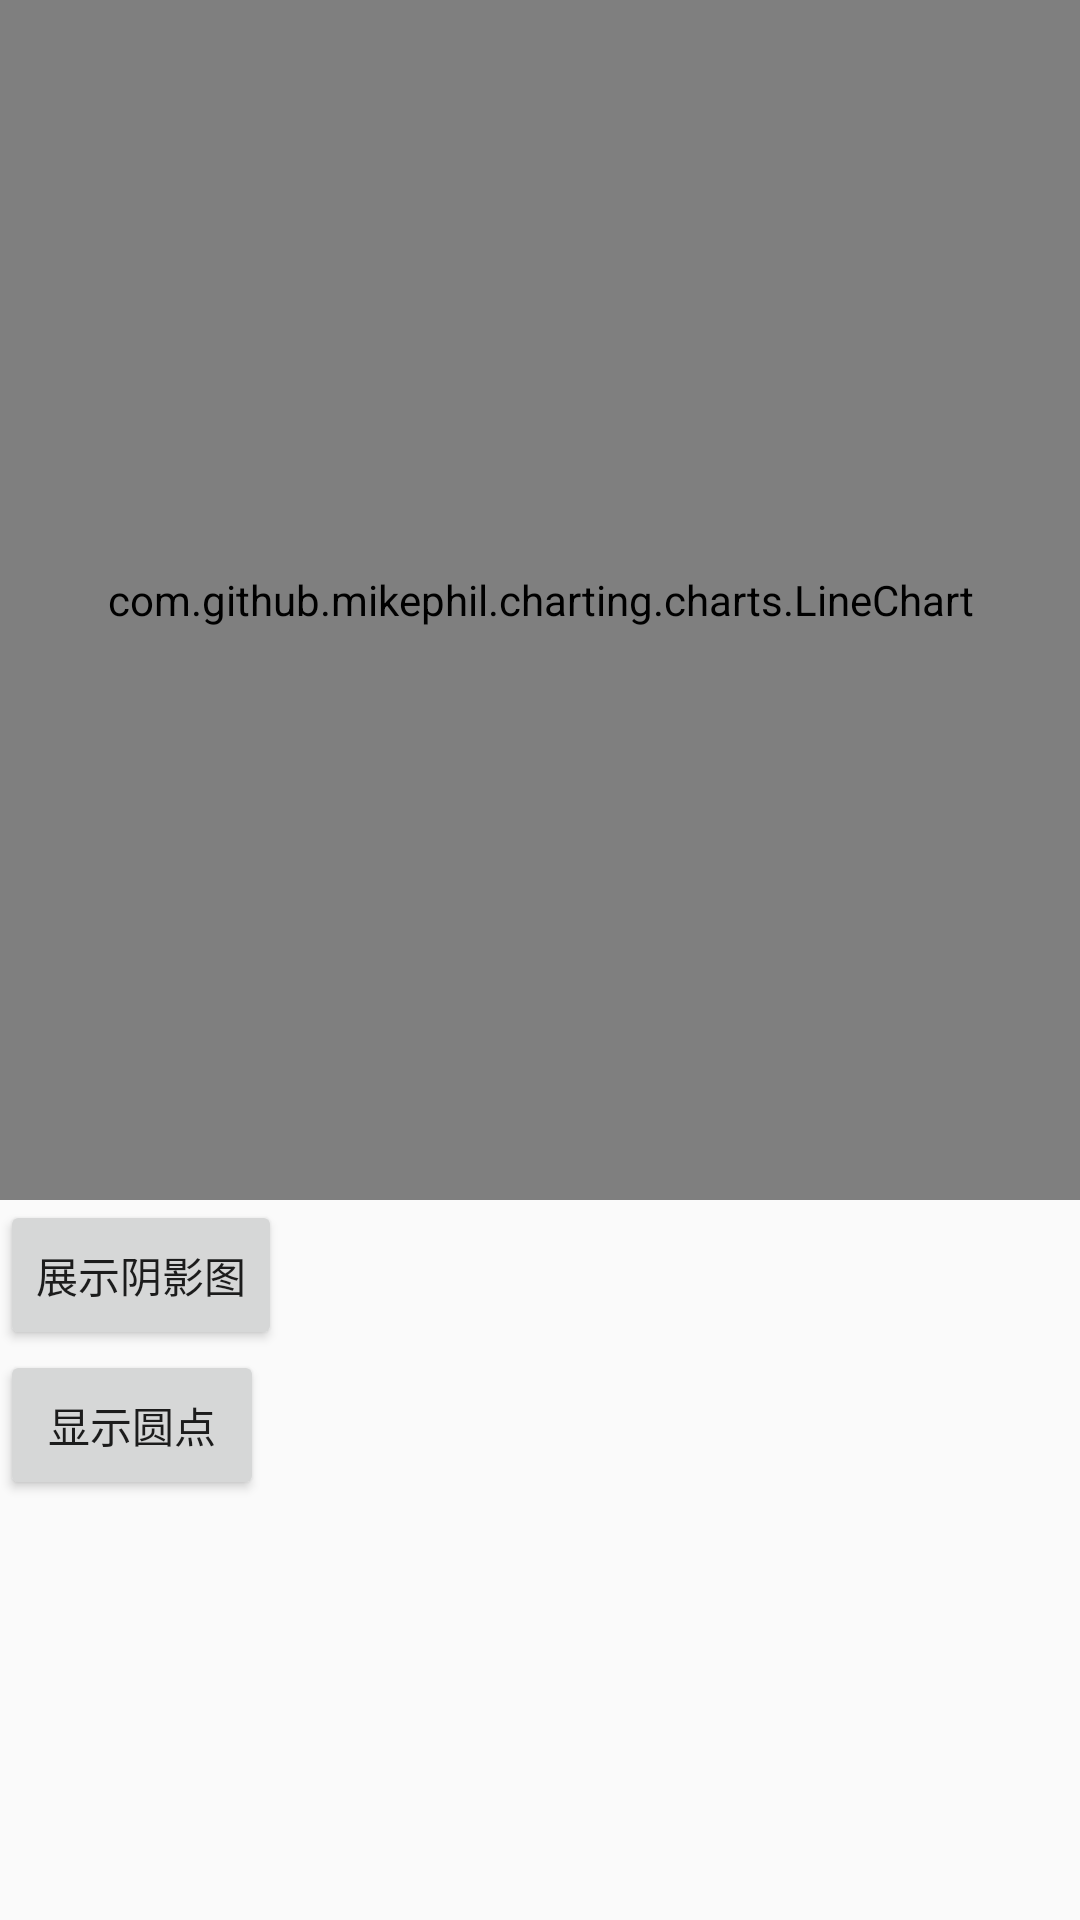

Here is an Android app screen rendered from its layout file. Give the layout XML and the strings, colors and styles it references.
<!-- AndroidManifest.xml: application theme AppTheme -->
<!-- res/layout/activity_line_chart.xml -->
<?xml version="1.0" encoding="utf-8"?>
<LinearLayout xmlns:android="http://schemas.android.com/apk/res/android"
    android:orientation="vertical"
    android:layout_width="match_parent"
    android:layout_height="match_parent">

    <com.github.mikephil.charting.charts.LineChart
        android:id="@+id/simple_line_chart"
        android:layout_width="match_parent"
        android:layout_height="400dp"
        android:layout_above="@+id/seekBar1" />

    <Button
        android:id="@+id/btn_linechart_shadow"
        android:layout_width="wrap_content"
        android:layout_height="50dp"
        android:text="@string/show_shadow"/>

    <Button
        android:id="@+id/btn_linechart_circle"
        android:layout_width="wrap_content"
        android:layout_height="50dp"
        android:text="@string/show_circle"/>


</LinearLayout>
<!-- resources referenced by this layout -->
<resources>
  <string name="show_circle">显示圆点</string>
  <string name="show_shadow">展示阴影图</string>
  <style name="AppTheme" parent="Theme.AppCompat.Light.DarkActionBar">
          
          <item name="colorPrimary">@color/colorPrimary</item>
          <item name="colorPrimaryDark">@color/colorPrimaryDark</item>
          <item name="colorAccent">@color/colorAccent</item>
      </style>
  <color name="colorPrimary">#3F51B5</color>
  <color name="colorPrimaryDark">#303F9F</color>
  <color name="colorAccent">#FF4081</color>
</resources>
